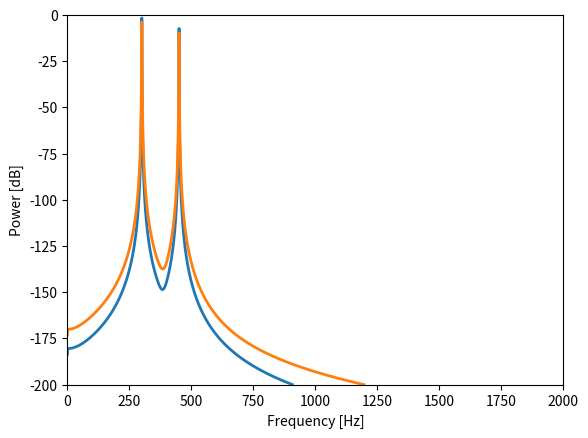

The matplotlib source for this figure:
"""
Compute and plot powerspectra and spectrograms for a given minimum frequency resolution.

next_power_of_two(): Round an integer up to the next power of two.
nfff_overlap():      Compute nfft and overlap based on a requested minimum frequency resolution
                     and overlap fraction.
                
psd():                  Compute power spectrum with a given frequency resolution.
decibel():              Transform power to decibel.
power():                Transform decibel to power.
plot_decibel_psd():     Plot power spectrum in decibel.
multi_resolution_psd(): Performs the steps to calculate a powerspectrum.
spectrogram():          Spectrogram of a given frequency resolution and overlap fraction.
"""

import numpy as np
import scipy.signal as scps

try:
    import matplotlib.mlab as mlab
except ImportError:
    pass


def next_power_of_two(n):
    """The next integer power of two.
    
    Parameters
    ----------
    n: int or float
        A positive number.

    Returns
    -------
    m: int
        The next integer power of two equal or larger than `n`.
    """
    return int(2 ** np.floor(np.log(n) / np.log(2.0) + 1.0-1e-8))


def nfft_noverlap(freq_resolution, samplerate, overlap_frac, min_nfft=16):
    """The required number of points for an FFT to achieve a minimum frequency resolution
    and the number of overlapping data points.

    Parameters
    ----------
    freq_resolution: float
        The minimum required frequency resolution in Hertz.
    samplerate: float
        The sampling rate of the data in Hertz.
    overlap_frac: float
        The fraction the FFT windows should overlap.
    min_nfft: int
        The smallest value of nfft to be used.

    Returns
    -------
    nfft: int
        The number of FFT points.
    noverlap: int
        The number of overlapping FFT points.
    """
    nfft = next_power_of_two(samplerate / freq_resolution)
    if nfft < min_nfft:
        nfft = min_nfft
    noverlap = int(nfft * overlap_frac)
    return nfft, noverlap


def psd(data, samplerate, fresolution, min_nfft=16, detrend=mlab.detrend_none,
        window=mlab.window_hanning, overlap_frac=0.5, pad_to=None,
        sides='default', scale_by_freq=None):
    """Power spectrum density of a given frequency resolution.

    NFFT is computed from the requested frequency resolution and the samplerate.
    
    data: 1-D array
        Data array you want to calculate a psd of.
    samplerate: float
        Sampling rate of the data in Hertz.
    fresolution: float
        Frequency resolution of the psd in Hertz.
    overlap_frac: float
        Fraction of overlap for the fft windows.
    See numpy.psd for the remaining parameter.

    Returns
    -------
    psd: 2-D array
        Power and frequency.
    """

    nfft, noverlap = nfft_noverlap(fresolution, samplerate, overlap_frac, min_nfft=min_nfft)
    power, freqs = mlab.psd(data, NFFT=nfft, noverlap=noverlap, Fs=samplerate, detrend=detrend, window=window,
                            pad_to=pad_to, sides=sides, scale_by_freq=scale_by_freq)
    return np.asarray([np.squeeze(power), freqs])   # squeeze is necessary when nfft is to large with respect to the data


def decibel(power, ref_power=1.0, min_power=1e-20):
    """
    Transform power to decibel relative to ref_power.
    ```
    decibel = 10 * log10(power/ref_power)
    ```

    Parameters
    ----------
    power: array
        Power values of the power spectrum or spectrogram.
    ref_power: float
        Reference power for computing decibel. If set to `None` the maximum power is used.
    min_power: float
        Power values smaller than `min_power` are set to `np.nan`.

    Returns
    -------
    decibel_psd: array
        Power values in decibel.
    """
    if ref_power is None:
        ref_power = np.max(power)
    decibel_psd = power.copy()
    decibel_psd[power < min_power] = np.nan
    decibel_psd[power >= min_power] = 10.0 * np.log10(decibel_psd[power >= min_power]/ref_power)
    return decibel_psd


def power(decibel, ref_power=1.0):
    """
    Transform decibel back to power relative to ref_power.
    ```
    power = ref_power * 10**(0.1 * decibel)
    ```
    
    Parameters
    ----------
    decibel: array
        Decibel values of the power spectrum or spectrogram.
    ref_power: float
        Reference power for computing power.

    Returns
    -------
    power: array
        Power values of the power spectrum or spectrogram.
    """
    return ref_power * 10.0 ** (0.1 * decibel)


def plot_decibel_psd(ax, freqs, power, ref_power=1.0, min_power=1e-20, max_freq=2000.0, **kwargs):
    """
    Plot the powerspectum in decibel relative to ref_power.

    Parameters
    ----------
    ax:
        Axis for plot.
    freqs: 1-D array
        Frequency array of the power spectrum.
    power: 1-D array
        Power values of the power spectrum.
    ref_power: float
        Reference power for computing decibel. If set to `None` the maximum power is used.
    min_power: float
        Power values smaller than `min_power` are set to `np.nan`.
    max_freq: float
        Limits of frequency axis are set to `(0, max_freq)` if `max_freq` is greater than zero
    kwargs:
        Plot parameter that are passed on to the `plot()` function.
    """
     
    decibel_psd = decibel(power, ref_power=ref_power, min_power=min_power)
    ax.plot(freqs, decibel_psd, **kwargs)
    ax.set_xlabel('Frequency [Hz]')
    if max_freq > 0.0:
        ax.set_xlim(0, max_freq)
    else:
        max_freq = freqs[-1]
    pmin = np.nanmin(decibel_psd[freqs < max_freq])
    pmin = np.floor(pmin / 10.0) * 10.0
    pmax = np.nanmax(decibel_psd[freqs < max_freq])
    pmax = np.ceil(pmax / 10.0) * 10.0
    ax.set_ylim(pmin, pmax)
    ax.set_ylabel('Power [dB]')


def multi_resolution_psd(data, samplerate, fresolution=0.5,
                         detrend=mlab.detrend_none, window=mlab.window_hanning,
                         overlap=0.5, pad_to=None, sides='default',
                         scale_by_freq=None, min_nfft=16):
    """Compute powerspectrum with a given frequency resolution.

    Two other functions are called to first calculate the nfft value and second calculate the powerspectrum. The given
    frequencyresolution can be a float or a list/array of floats.

    Parameters
    ----------
    data: 1-D array
        Data array you want to calculate a psd of.
    samplerate: float
        Sampling rate of the data in Hertz.
    fresolution: float or 1-D array
        Frequency resolutions for one or multiple psds in Hertz.
    overlap: float
        Fraction of overlap for the fft windows.
    For information on further arguments see `numpy.psd` documentation.

    Returns
    -------
    multi_psd_data: 3-D or 2-D array
        If the power spectrum is calculated for one frequency resolution
        a 2-D array with the single power spectrum is returned (`psd_data[power, freq]`).
        If the power sepctrum is calculated for multiple frequency resolutions
        a list of 2-D array is returned (`psd_data[frequency_resolution][power, freq]`).
    """
    return_list = True
    if not hasattr(fresolution, '__len__'):
        return_list = False
        fresolution = [fresolution]

    multi_psd_data = []
    for fres in fresolution:
        psd_data = psd(data, samplerate, fres, min_nfft, detrend, window, overlap, pad_to, sides, scale_by_freq)
        multi_psd_data.append(psd_data)

    if not return_list:
        multi_psd_data = multi_psd_data[0]

    return multi_psd_data


def spectrogram(data, samplerate, fresolution=0.5, detrend=mlab.detrend_none, window=mlab.window_hanning,
                overlap_frac=0.5, pad_to=None, sides='default', scale_by_freq=None, min_nfft=16):
    """
    Spectrogram of a given frequency resolution.

    Parameters
    ----------
    data: array
        Data for the spectrogram.
    samplerate: float
        Samplerate of data in Hertz.
    fresolution: float
        Frequency resolution for the spectrogram.
    overlap_frac: float
        Overlap of the nffts (0 = no overlap; 1 = total overlap).

    Returns
    -------
    spectrum: 2d array
        Contains for every timestamp the power of the frequencies listed in the array `freqs`.
    freqs: array
        Frequencies of the spectrogram.
    time: array
        Time of the nfft windows.
    """

    nfft, noverlap = nfft_noverlap(fresolution, samplerate, overlap_frac, min_nfft=min_nfft)

    spectrum, freqs, time = mlab.specgram(data, NFFT=nfft, Fs=samplerate, detrend=detrend, window=window,
                                          noverlap=noverlap, pad_to=pad_to, sides=sides, scale_by_freq=scale_by_freq)
    return spectrum, freqs, time


if __name__ == '__main__':
    try:
        import matplotlib.pyplot as plt
    except ImportError:
        pass

    print('Computes powerspectrum of a created signal of two wavefish (300 and 450 Hz)')
    print('')
    print('Usage:')
    print('  python powerspectrum.py')
    print('')

    fundamentals = [300, 450]  # Hz
    samplerate = 100000.0      # Hz
    time = np.arange(0.0, 8.0, 1.0/samplerate)
    data = np.sin(2*np.pi*fundamentals[0]*time) + 0.5*np.sin(2*np.pi*fundamentals[1]*time)

    psd_data = multi_resolution_psd(data, samplerate, fresolution=[0.5, 1])

    fig, ax = plt.subplots()
    plot_decibel_psd(ax, psd_data[0][1], psd_data[0][0], lw=2)
    plot_decibel_psd(ax, psd_data[1][1], psd_data[1][0], lw=2)
    plt.show()
